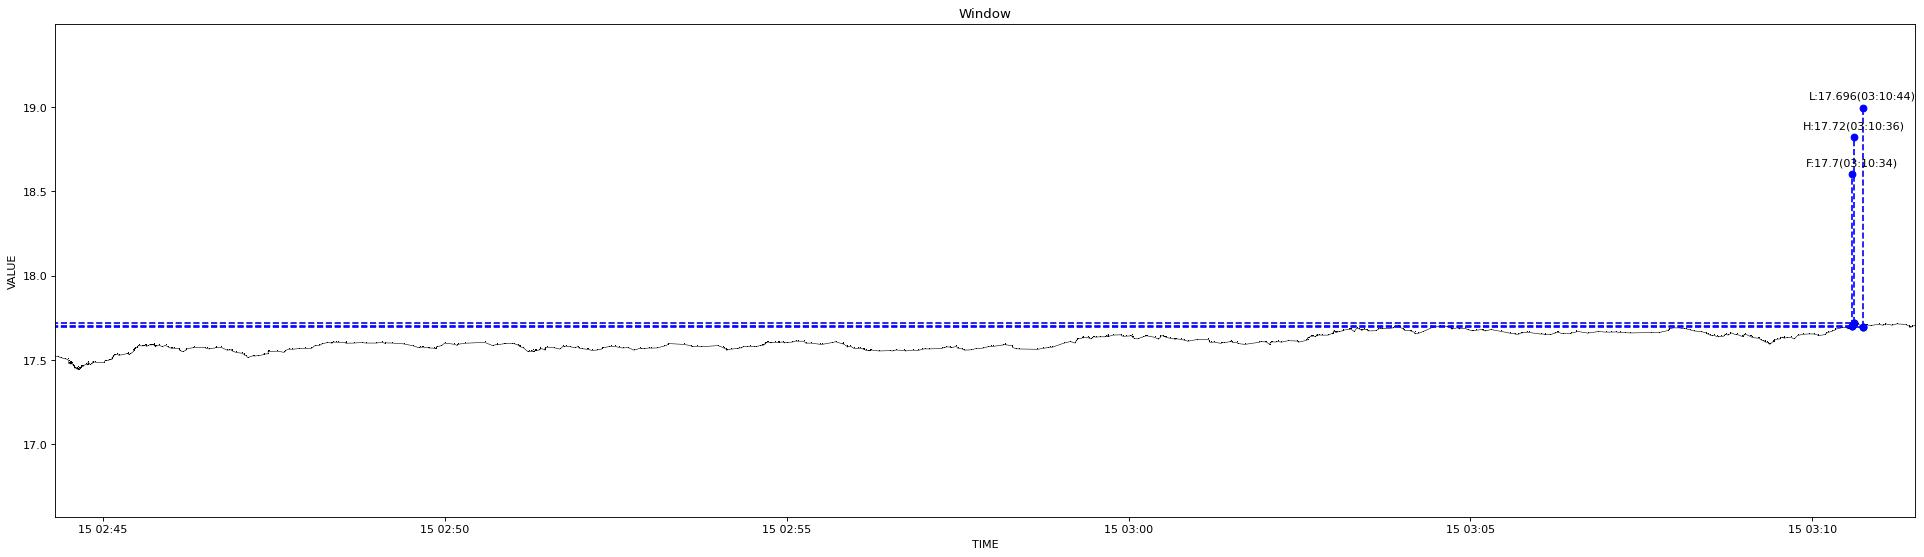

Data behind this chart, as committed beside it:
1639507458162, 17.521
1639507461799, 17.52
1639507463074, 17.51
1639507467066, 17.51
1639507469147, 17.5
1639507470262, 17.5
1639507470393, 17.48
1639507471012, 17.48
1639507471335, 17.48
1639507471476, 17.48
1639507471682, 17.48
1639507471819, 17.48
1639507472394, 17.49
1639507472502, 17.48
1639507472757, 17.48
1639507473099, 17.48
1639507473831, 17.48
1639507474222, 17.47
1639507474547, 17.47
1639507474691, 17.46
1639507474834, 17.47
1639507475049, 17.46
1639507475636, 17.46
1639507475745, 17.45
1639507476795, 17.45
1639507477463, 17.45
1639507477715, 17.45
1639507478266, 17.46
1639507478392, 17.44
1639507478495, 17.44
1639507479129, 17.45
1639507479241, 17.45
1639507479457, 17.44
1639507480378, 17.45
1639507480692, 17.45
1639507480819, 17.45
1639507481041, 17.46
1639507481411, 17.45
1639507481944, 17.46
1639507482062, 17.46
1639507482669, 17.46
1639507483138, 17.46
1639507483633, 17.46
1639507483740, 17.46
1639507483858, 17.46
1639507483988, 17.47
1639507485443, 17.47
1639507485594, 17.47
1639507486146, 17.47
1639507487236, 17.47
1639507487355, 17.47
1639507487461, 17.49
1639507489081, 17.47
1639507490905, 17.48
1639507491131, 17.48
1639507491243, 17.48
1639507491353, 17.49
1639507493210, 17.49
1639507501186, 17.48
1639507501802, 17.48
1639507502145, 17.5
... 650 more rows
